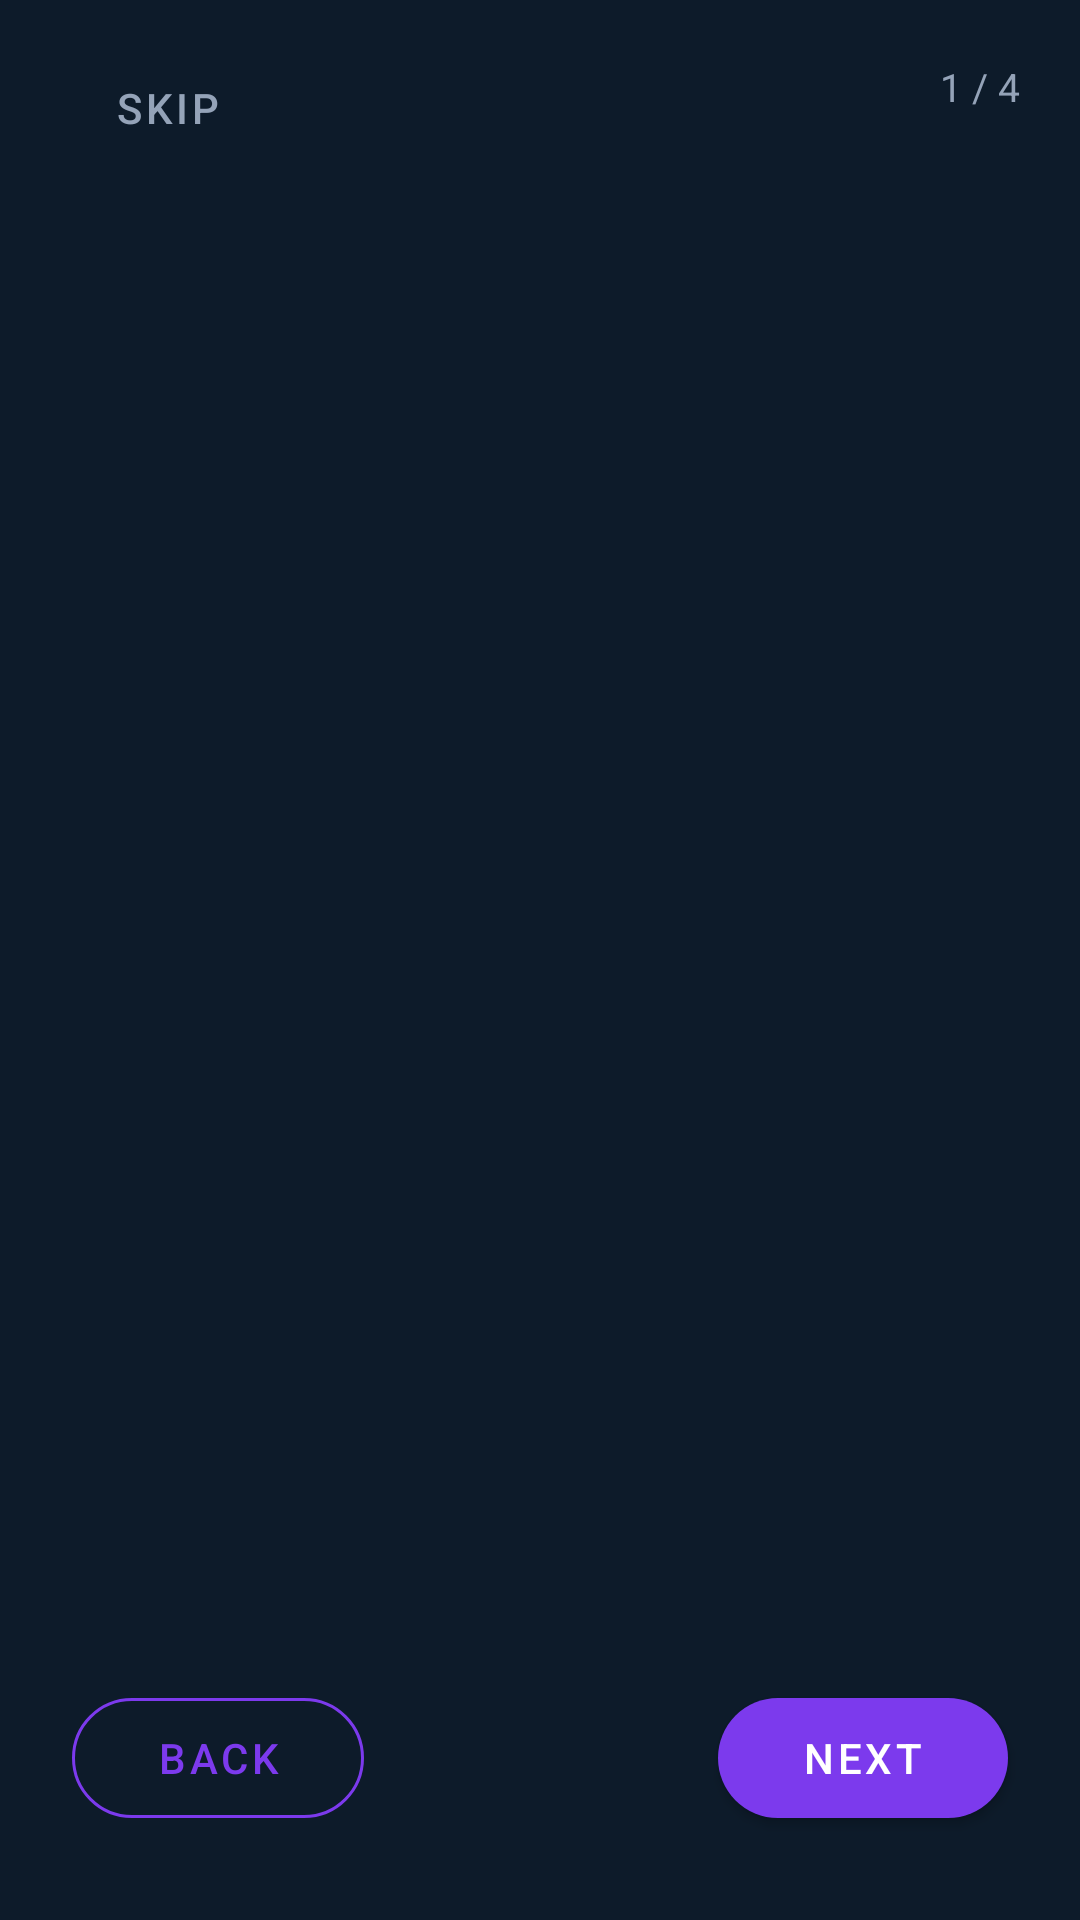

Android layout source for this screen:
<!-- AndroidManifest.xml: application theme Theme.SmartReader -->
<!-- res/layout/activity_onboarding.xml -->
<?xml version="1.0" encoding="utf-8"?>
<androidx.constraintlayout.widget.ConstraintLayout
    xmlns:android="http://schemas.android.com/apk/res/android"
    xmlns:app="http://schemas.android.com/apk/res-auto"
    android:layout_width="match_parent"
    android:layout_height="match_parent"
    android:background="@color/bg_deep">

    
    <TextView
        android:id="@+id/tvStep"
        android:layout_width="wrap_content"
        android:layout_height="wrap_content"
        android:text="1 / 4"
        android:textColor="@color/text_secondary"
        android:textSize="13sp"
        android:layout_marginEnd="20dp"
        android:layout_marginTop="20dp"
        app:layout_constraintTop_toTopOf="parent"
        app:layout_constraintEnd_toEndOf="parent" />

    
    <com.google.android.material.button.MaterialButton
        android:id="@+id/btnSkip"
        style="@style/Widget.MaterialComponents.Button.TextButton"
        android:layout_width="wrap_content"
        android:layout_height="wrap_content"
        android:text="@string/btn_skip"
        android:textColor="@color/text_secondary"
        android:layout_marginStart="12dp"
        android:layout_marginTop="12dp"
        app:layout_constraintTop_toTopOf="parent"
        app:layout_constraintStart_toStartOf="parent" />

    
    <TextView
        android:id="@+id/tvTitle"
        android:layout_width="0dp"
        android:layout_height="wrap_content"
        android:text=""
        android:textColor="@color/text_primary"
        android:textSize="26sp"
        android:textStyle="bold"
        android:layout_marginHorizontal="24dp"
        android:layout_marginTop="16dp"
        app:layout_constraintTop_toBottomOf="@id/tvStep"
        app:layout_constraintStart_toStartOf="parent"
        app:layout_constraintEnd_toEndOf="parent" />

    
    <androidx.viewpager2.widget.ViewPager2
        android:id="@+id/viewPager"
        android:layout_width="0dp"
        android:layout_height="0dp"
        android:layout_marginTop="12dp"
        app:layout_constraintTop_toBottomOf="@id/tvTitle"
        app:layout_constraintBottom_toTopOf="@id/dotsIndicator"
        app:layout_constraintStart_toStartOf="parent"
        app:layout_constraintEnd_toEndOf="parent" />

    
    <com.google.android.material.tabs.TabLayout
        android:id="@+id/dotsIndicator"
        android:layout_width="wrap_content"
        android:layout_height="wrap_content"
        android:layout_marginBottom="20dp"
        app:tabBackground="@drawable/selector_dot"
        app:tabGravity="center"
        app:tabIndicatorHeight="0dp"
        app:tabMinWidth="0dp"
        app:tabPaddingStart="6dp"
        app:tabPaddingEnd="6dp"
        app:layout_constraintBottom_toTopOf="@id/btnBack"
        app:layout_constraintStart_toStartOf="parent"
        app:layout_constraintEnd_toEndOf="parent" />

    
    <com.google.android.material.button.MaterialButton
        android:id="@+id/btnBack"
        style="@style/Widget.MaterialComponents.Button.OutlinedButton"
        android:layout_width="wrap_content"
        android:layout_height="52dp"
        android:text="@string/btn_back"
        android:textColor="@color/primary"
        android:layout_marginStart="24dp"
        android:layout_marginBottom="28dp"
        android:paddingHorizontal="28dp"
        app:strokeColor="@color/primary"
        app:cornerRadius="26dp"
        app:layout_constraintBottom_toBottomOf="parent"
        app:layout_constraintStart_toStartOf="parent" />

    
    <com.google.android.material.button.MaterialButton
        android:id="@+id/btnNext"
        android:layout_width="wrap_content"
        android:layout_height="52dp"
        android:text="@string/btn_next"
        android:textColor="@color/on_primary"
        android:layout_marginEnd="24dp"
        android:layout_marginBottom="28dp"
        android:paddingHorizontal="28dp"
        app:backgroundTint="@color/primary"
        app:cornerRadius="26dp"
        app:layout_constraintBottom_toBottomOf="parent"
        app:layout_constraintEnd_toEndOf="parent" />

</androidx.constraintlayout.widget.ConstraintLayout>
<!-- resources referenced by this layout -->
<resources>
  <color name="bg_deep">#0D1B2A</color>
  <color name="on_primary">#FFFFFF</color>
  <color name="primary">#7C3AED</color>
  <color name="text_primary">#F8FAFC</color>
  <color name="text_secondary">#94A3B8</color>
  <!-- drawable selector_dot (drawable) -->
  <?xml version="1.0" encoding="utf-8"?>
  <selector xmlns:android="http://schemas.android.com/apk/res/android">
      <item android:state_selected="true">
          <shape android:shape="oval">
              <solid android:color="#7C3AED" />
              <size android:width="10dp" android:height="10dp" />
          </shape>
      </item>
      <item>
          <shape android:shape="oval">
              <solid android:color="#2D3748" />
              <size android:width="8dp" android:height="8dp" />
          </shape>
      </item>
  </selector>
  <string name="btn_back">Back</string>
  <string name="btn_next">Next</string>
  <string name="btn_skip">Skip</string>
  <style name="Theme.SmartReader" parent="Theme.MaterialComponents.DayNight.NoActionBar">
          <item name="colorPrimary">@color/primary</item>
          <item name="colorPrimaryVariant">@color/primary_variant</item>
          <item name="colorOnPrimary">@color/on_primary</item>
          <item name="colorSecondary">@color/secondary</item>
          <item name="colorOnSecondary">@color/on_secondary</item>
          <item name="android:colorBackground">@color/bg_deep</item>
          <item name="colorSurface">@color/surface</item>
          <item name="colorOnSurface">@color/on_surface</item>
          <item name="android:statusBarColor">@color/status_bar</item>
          <item name="android:windowLightStatusBar">false</item>
          <item name="android:navigationBarColor">@color/bg_deep</item>
          <item name="chipStyle">@style/SmartReader.Chip</item>
      </style>
  <color name="primary_variant">#5B21B6</color>
  <color name="secondary">#06B6D4</color>
  <color name="on_secondary">#FFFFFF</color>
  <color name="surface">#1E293B</color>
  <color name="on_surface">#F8FAFC</color>
  <color name="status_bar">#0D1B2A</color>
  <style name="SmartReader.Chip" parent="Widget.MaterialComponents.Chip.Choice">
          <item name="chipBackgroundColor">@color/surface</item>
          <item name="chipStrokeColor">@color/primary</item>
          <item name="chipStrokeWidth">1dp</item>
          <item name="checkedIconVisible">true</item>
          <item name="chipIconTint">@color/primary</item>
          <item name="android:textColor">@color/text_primary</item>
      </style>
</resources>
